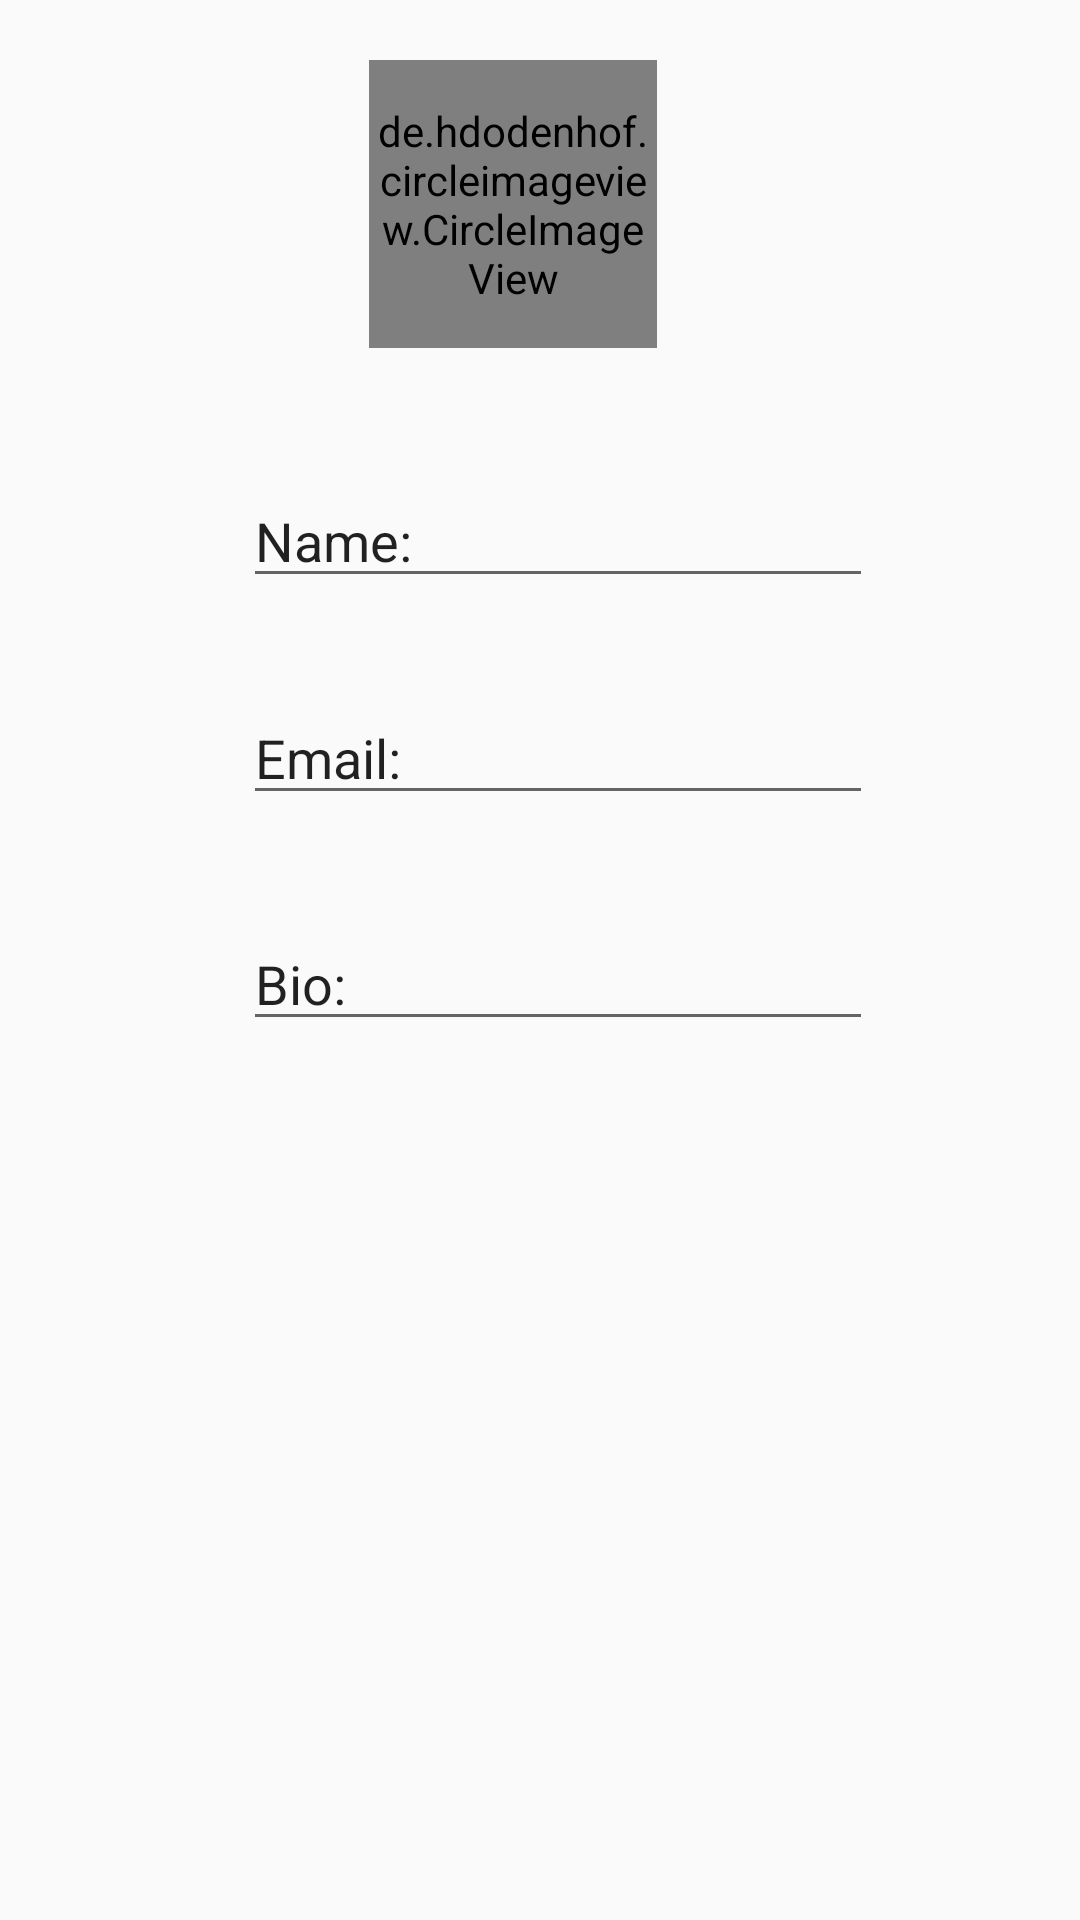

Reconstruct the res/layout file that produces this screen, plus the resources it refers to.
<!-- AndroidManifest.xml: application theme Theme.GitFIT -->
<!-- res/layout/fragment_profile.xml -->
<?xml version="1.0" encoding="utf-8"?>
<androidx.constraintlayout.widget.ConstraintLayout
    xmlns:android="http://schemas.android.com/apk/res/android"
    xmlns:app="http://schemas.android.com/apk/res-auto"
    xmlns:tools="http://schemas.android.com/tools"
    android:layout_width="match_parent"
    android:layout_height="match_parent"
    android:background="@drawable/appbackgroung"
    tools:context=".Profile">

    <de.hdodenhof.circleimageview.CircleImageView
        android:id="@+id/profile_image"
        android:layout_width="96dp"
        android:layout_height="96dp"
        android:layout_marginStart="150dp"
        android:layout_marginTop="20dp"
        android:layout_marginEnd="150dp"
        android:src="@drawable/strong_man"
        app:civ_border_color="#00d6ab"
        app:civ_border_width="2dp"
        app:layout_constraintEnd_toEndOf="parent"
        app:layout_constraintHorizontal_bias="0.75"
        app:layout_constraintStart_toStartOf="parent"
        app:layout_constraintTop_toTopOf="parent" />


    <EditText
        android:id="@+id/editTextText4"
        android:layout_width="wrap_content"
        android:layout_height="wrap_content"
        android:layout_marginStart="124dp"
        android:layout_marginTop="42dp"
        android:layout_marginEnd="112dp"
        android:ems="10"
        android:inputType="text"
        android:text="Name:"
        app:layout_constraintEnd_toEndOf="parent"
        app:layout_constraintStart_toStartOf="parent"
        app:layout_constraintTop_toBottomOf="@+id/profile_image" />

    <EditText
        android:id="@+id/editTextText3"
        android:layout_width="wrap_content"
        android:layout_height="wrap_content"
        android:layout_marginStart="124dp"
        android:layout_marginTop="31dp"
        android:layout_marginEnd="112dp"
        android:ems="10"
        android:inputType="text"
        android:text="Email:"
        app:layout_constraintEnd_toEndOf="parent"
        app:layout_constraintStart_toStartOf="parent"
        app:layout_constraintTop_toBottomOf="@+id/editTextText4" />

    <EditText
        android:id="@+id/editTextText5"
        android:layout_width="wrap_content"
        android:layout_height="wrap_content"
        android:layout_marginStart="124dp"
        android:layout_marginTop="34dp"
        android:layout_marginEnd="112dp"
        android:ems="10"
        android:inputType="text"
        android:text="Bio:"
        app:layout_constraintEnd_toEndOf="parent"
        app:layout_constraintStart_toStartOf="parent"
        app:layout_constraintTop_toBottomOf="@+id/editTextText3" />


</androidx.constraintlayout.widget.ConstraintLayout>
<!-- resources referenced by this layout -->
<resources>
  <!-- drawable strong_man: jpg bitmap (drawable, 9104 bytes) -->
  <style name="Theme.GitFIT" parent="Base.Theme.GitFIT" />
  <style name="Base.Theme.GitFIT" parent="Theme.AppCompat.Light.NoActionBar">
          
          
      </style>
</resources>
